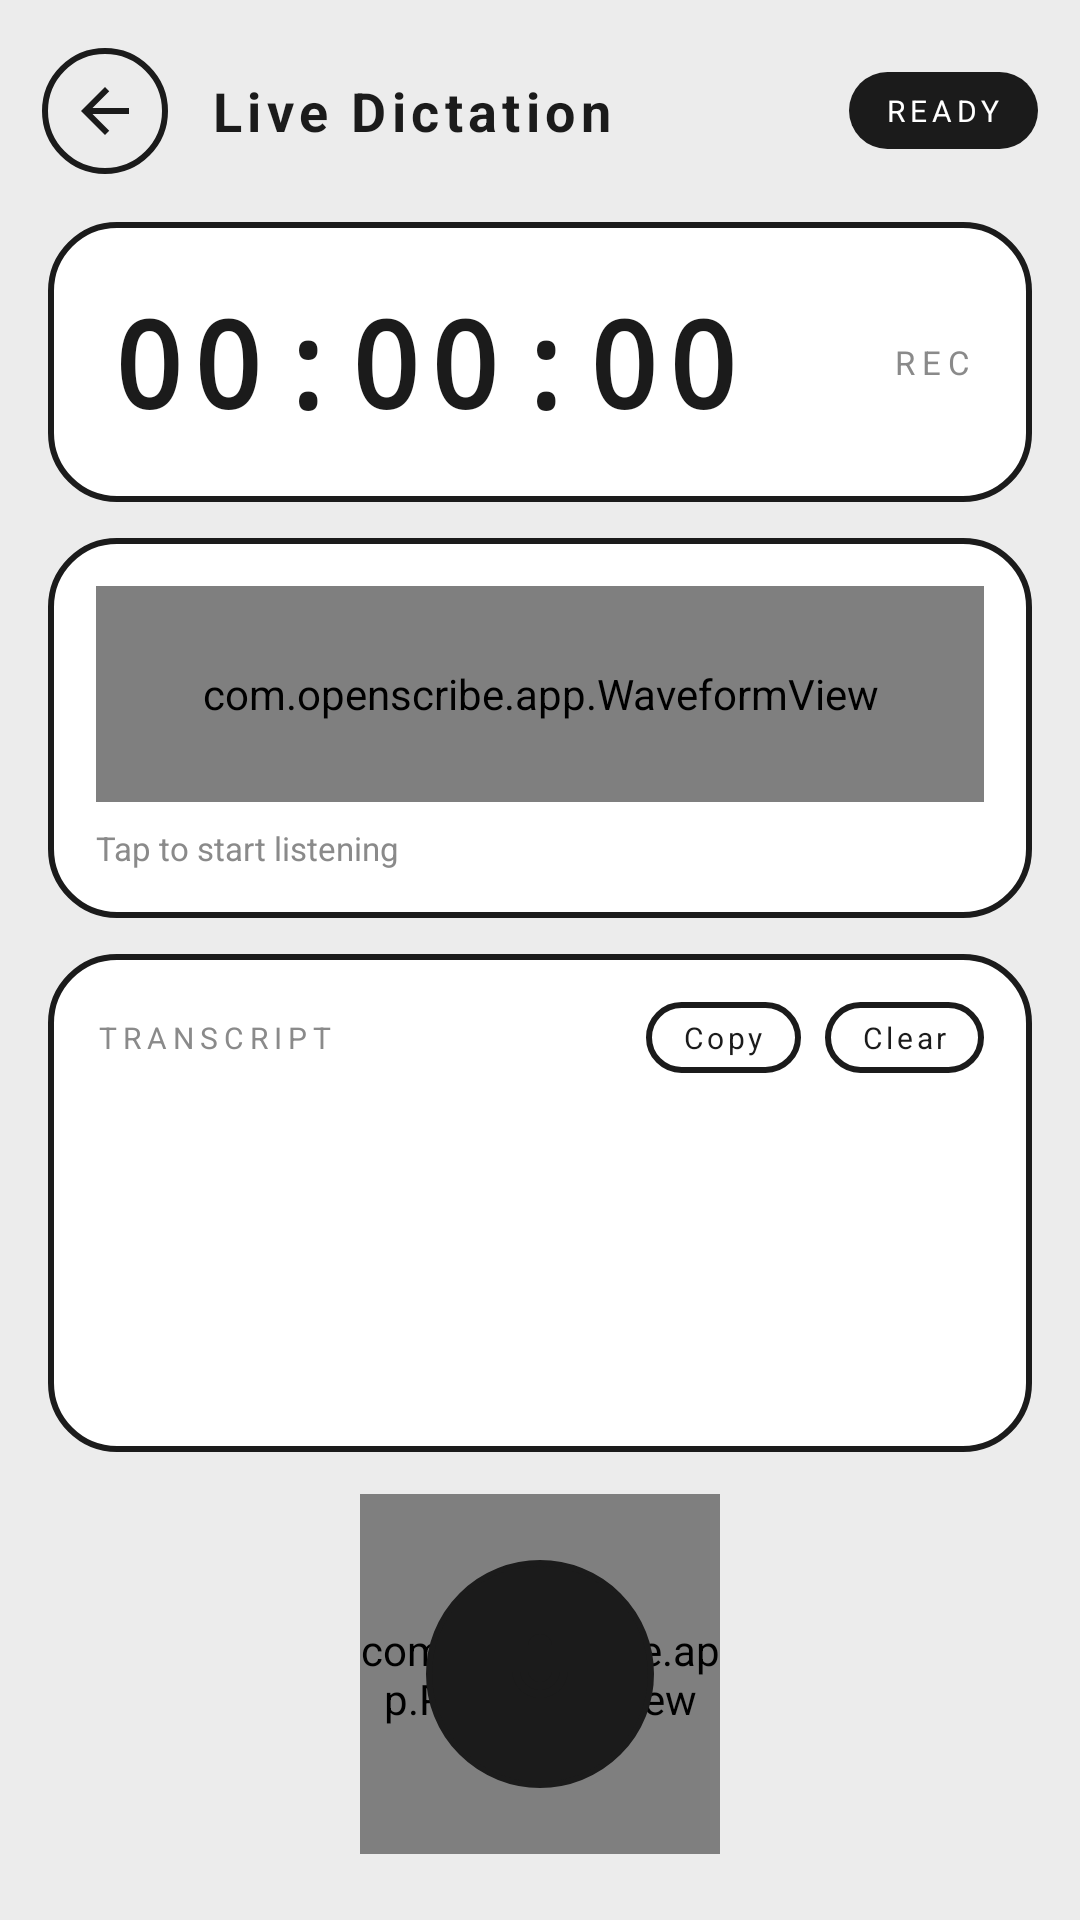

Write the Android layout XML for this screen, with the resource values it uses.
<!-- AndroidManifest.xml: application theme AppTheme -->
<!-- res/layout/activity_live.xml -->
<?xml version="1.0" encoding="utf-8"?>
<LinearLayout xmlns:android="http://schemas.android.com/apk/res/android"
    android:layout_width="match_parent"
    android:layout_height="match_parent"
    android:background="@color/bg"
    android:orientation="vertical">

    
    <LinearLayout
        android:layout_width="match_parent"
        android:layout_height="wrap_content"
        android:gravity="center_vertical"
        android:orientation="horizontal"
        android:paddingLeft="14dp"
        android:paddingTop="16dp"
        android:paddingRight="14dp"
        android:paddingBottom="8dp">

        <ImageView
            android:id="@+id/btn_back"
            android:layout_width="42dp"
            android:layout_height="42dp"
            android:background="@drawable/pill_ghost"
            android:clickable="true"
            android:contentDescription="@string/back"
            android:focusable="true"
            android:padding="9dp"
            android:src="@drawable/ic_back" />

        <TextView
            android:layout_width="0dp"
            android:layout_height="wrap_content"
            android:layout_marginLeft="14dp"
            android:layout_weight="1"
            android:letterSpacing="0.1"
            android:text="@string/live_title"
            android:textColor="@color/ink"
            android:textSize="18sp"
            android:textStyle="bold" />

        <TextView
            android:id="@+id/status"
            android:layout_width="wrap_content"
            android:layout_height="wrap_content"
            android:background="@drawable/pill"
            android:letterSpacing="0.16"
            android:paddingLeft="12dp"
            android:paddingTop="6dp"
            android:paddingRight="12dp"
            android:paddingBottom="6dp"
            android:text="@string/stopped"
            android:textColor="@color/card"
            android:textSize="10sp" />
    </LinearLayout>

    
    <LinearLayout
        android:id="@+id/timer_card"
        android:layout_width="match_parent"
        android:layout_height="wrap_content"
        android:layout_marginLeft="16dp"
        android:layout_marginTop="8dp"
        android:layout_marginRight="16dp"
        android:background="@drawable/card"
        android:gravity="center_vertical"
        android:orientation="horizontal"
        android:padding="20dp">

        <TextView
            android:id="@+id/timer"
            android:layout_width="0dp"
            android:layout_height="wrap_content"
            android:layout_weight="1"
            android:fontFamily="monospace"
            android:letterSpacing="0.06"
            android:text="00:00:00"
            android:textColor="@color/ink"
            android:textSize="40sp"
            android:textStyle="bold" />

        <TextView
            android:layout_width="wrap_content"
            android:layout_height="wrap_content"
            android:letterSpacing="0.2"
            android:text="REC"
            android:textColor="@color/muted"
            android:textSize="11sp" />
    </LinearLayout>

    
    <LinearLayout
        android:id="@+id/wave_card"
        android:layout_width="match_parent"
        android:layout_height="wrap_content"
        android:layout_marginLeft="16dp"
        android:layout_marginTop="12dp"
        android:layout_marginRight="16dp"
        android:background="@drawable/card"
        android:orientation="vertical"
        android:padding="16dp">

        <com.openscribe.app.WaveformView
            android:id="@+id/wave"
            android:layout_width="match_parent"
            android:layout_height="72dp" />

        <TextView
            android:id="@+id/hint"
            android:layout_width="wrap_content"
            android:layout_height="wrap_content"
            android:layout_marginTop="8dp"
            android:text="@string/tap_to_start"
            android:textColor="@color/muted"
            android:textSize="11sp" />
    </LinearLayout>

    
    <LinearLayout
        android:layout_width="match_parent"
        android:layout_height="0dp"
        android:layout_marginLeft="16dp"
        android:layout_marginTop="12dp"
        android:layout_marginRight="16dp"
        android:layout_weight="1"
        android:background="@drawable/card"
        android:orientation="vertical"
        android:padding="16dp">

        <LinearLayout
            android:layout_width="match_parent"
            android:layout_height="wrap_content"
            android:gravity="center_vertical"
            android:orientation="horizontal">

            <TextView
                android:layout_width="0dp"
                android:layout_height="wrap_content"
                android:layout_weight="1"
                android:letterSpacing="0.2"
                android:text="@string/transcript"
                android:textColor="@color/muted"
                android:textSize="10sp" />

            <TextView
                android:id="@+id/btn_copy"
                android:layout_width="wrap_content"
                android:layout_height="wrap_content"
                android:background="@drawable/pill_ghost"
                android:clickable="true"
                android:focusable="true"
                android:letterSpacing="0.12"
                android:paddingLeft="12dp"
                android:paddingTop="5dp"
                android:paddingRight="12dp"
                android:paddingBottom="5dp"
                android:text="@string/copy"
                android:textColor="@color/ink"
                android:textSize="10sp" />

            <TextView
                android:id="@+id/btn_clear"
                android:layout_width="wrap_content"
                android:layout_height="wrap_content"
                android:layout_marginLeft="8dp"
                android:background="@drawable/pill_ghost"
                android:clickable="true"
                android:focusable="true"
                android:letterSpacing="0.12"
                android:paddingLeft="12dp"
                android:paddingTop="5dp"
                android:paddingRight="12dp"
                android:paddingBottom="5dp"
                android:text="@string/clear"
                android:textColor="@color/ink"
                android:textSize="10sp" />
        </LinearLayout>

        <ScrollView
            android:layout_width="match_parent"
            android:layout_height="0dp"
            android:layout_marginTop="10dp"
            android:layout_weight="1"
            android:scrollbars="none">

            <TextView
                android:id="@+id/text"
                android:layout_width="match_parent"
                android:layout_height="wrap_content"
                android:lineSpacingExtra="4dp"
                android:textColor="@color/ink"
                android:textSize="16sp" />
        </ScrollView>
    </LinearLayout>

    
    <FrameLayout
        android:layout_width="match_parent"
        android:layout_height="wrap_content"
        android:paddingTop="14dp"
        android:paddingBottom="22dp">

        <com.openscribe.app.PulseRingView
            android:id="@+id/pulse"
            android:layout_width="120dp"
            android:layout_height="120dp"
            android:layout_gravity="center" />

        <ImageView
            android:id="@+id/btn_record"
            android:layout_width="76dp"
            android:layout_height="76dp"
            android:layout_gravity="center"
            android:background="@drawable/record_btn"
            android:clickable="true"
            android:contentDescription="@string/live_title"
            android:focusable="true"
            android:padding="22dp"
            android:src="@drawable/ic_mic" />
    </FrameLayout>
</LinearLayout>
<!-- resources referenced by this layout -->
<resources>
  <color name="bg">#ECECEC</color>
  <color name="card">#FFFFFF</color>
  <color name="ink">#1B1B1B</color>
  <color name="muted">#8A8A8A</color>
  <!-- drawable card (drawable) -->
  <?xml version="1.0" encoding="utf-8"?>
  <shape xmlns:android="http://schemas.android.com/apk/res/android" android:shape="rectangle">
      <corners android:radius="22dp" />
      <solid android:color="@color/card" />
      <stroke android:width="2dp" android:color="@color/line" />
  </shape>
  <!-- drawable ic_back (drawable) -->
  <?xml version="1.0" encoding="utf-8"?>
  <vector xmlns:android="http://schemas.android.com/apk/res/android"
      android:width="24dp" android:height="24dp"
      android:viewportWidth="24" android:viewportHeight="24">
      <path android:fillColor="#1B1B1B"
          android:pathData="M20,11H7.83l5.59,-5.59L12,4l-8,8 8,8 1.41,-1.41L7.83,13H20v-2z" />
  </vector>
  <!-- drawable ic_mic (drawable) -->
  <?xml version="1.0" encoding="utf-8"?>
  <vector xmlns:android="http://schemas.android.com/apk/res/android"
      android:width="24dp" android:height="24dp"
      android:viewportWidth="24" android:viewportHeight="24">
      <path android:fillColor="#1B1B1B"
          android:pathData="M12,14c1.66,0 3,-1.34 3,-3V5c0,-1.66 -1.34,-3 -3,-3S9,3.34 9,5v6C9,12.66 10.34,14 12,14zM17,11c0,2.76 -2.24,5 -5,5s-5,-2.24 -5,-5H5c0,3.53 2.61,6.43 6,6.92V21h2v-3.08c3.39,-0.49 6,-3.39 6,-6.92H17z" />
  </vector>
  <!-- drawable pill (drawable) -->
  <?xml version="1.0" encoding="utf-8"?>
  <shape xmlns:android="http://schemas.android.com/apk/res/android" android:shape="rectangle">
      <corners android:radius="100dp" />
      <solid android:color="@color/ink" />
  </shape>
  <!-- drawable pill_ghost (drawable) -->
  <?xml version="1.0" encoding="utf-8"?>
  <shape xmlns:android="http://schemas.android.com/apk/res/android" android:shape="rectangle">
      <corners android:radius="100dp" />
      <solid android:color="#00000000" />
      <stroke android:width="2dp" android:color="@color/ink" />
  </shape>
  <!-- drawable record_btn (drawable) -->
  <?xml version="1.0" encoding="utf-8"?>
  <ripple xmlns:android="http://schemas.android.com/apk/res/android" android:color="#33FFFFFF">
      <item android:id="@android:id/mask">
          <shape android:shape="oval">
              <solid android:color="#FFFFFF" />
          </shape>
      </item>
      <item>
          <shape android:shape="oval">
              <solid android:color="@color/ink" />
              <stroke android:width="2dp" android:color="@color/ink" />
          </shape>
      </item>
  </ripple>
  <string name="back">Back</string>
  <string name="clear">Clear</string>
  <string name="copy">Copy</string>
  <string name="live_title">Live Dictation</string>
  <string name="stopped">READY</string>
  <string name="tap_to_start">Tap to start listening</string>
  <string name="transcript">TRANSCRIPT</string>
  <style name="AppTheme" parent="@android:style/Theme.Material.Light.NoActionBar">
          <item name="android:windowBackground">@color/bg</item>
          <item name="android:colorAccent">@color/ink</item>
          <item name="android:statusBarColor">@color/bg</item>
          <item name="android:navigationBarColor">@color/bg</item>
          <item name="android:windowLightStatusBar">true</item>
          <item name="android:textColorPrimary">@color/ink</item>
          <item name="android:textColorSecondary">@color/ink2</item>
      </style>
  <color name="line">#1B1B1B</color>
  <color name="ink2">#4A4A4A</color>
</resources>
